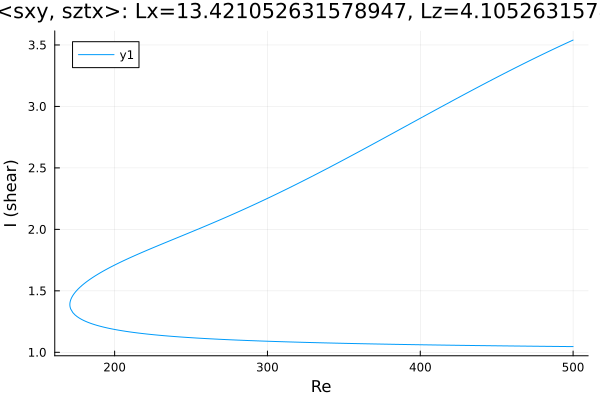

The file beside this chart, header and first rows:
Re, shear
500.0, 3.54
499.9, 3.539
498.5, 3.531
497.1, 3.523
495.7, 3.515
494.2, 3.507
492.8, 3.499
491.4, 3.491
490, 3.482
488.6, 3.474
487.2, 3.466
485.8, 3.458
484.3, 3.449
482.9, 3.441
481.5, 3.432
480.1, 3.424
478.7, 3.415
477.3, 3.407
475.9, 3.398
474.4, 3.39
473, 3.381
471.6, 3.372
470.2, 3.364
468.8, 3.355
467.4, 3.346
466, 3.337
464.5, 3.329
463.1, 3.32
461.7, 3.311
460.3, 3.302
458.9, 3.293
457.5, 3.284
456.1, 3.275
454.6, 3.266
453.2, 3.257
451.8, 3.248
450.4, 3.239
449, 3.23
447.6, 3.221
446.2, 3.212
444.7, 3.202
443.3, 3.193
441.9, 3.184
440.5, 3.175
439.1, 3.166
437.7, 3.156
436.3, 3.147
434.8, 3.138
433.4, 3.128
432, 3.119
430.6, 3.11
429.2, 3.1
427.8, 3.091
426.4, 3.081
424.9, 3.072
423.5, 3.063
422.1, 3.053
420.7, 3.044
419.3, 3.034
417.9, 3.025
... 472 more rows
